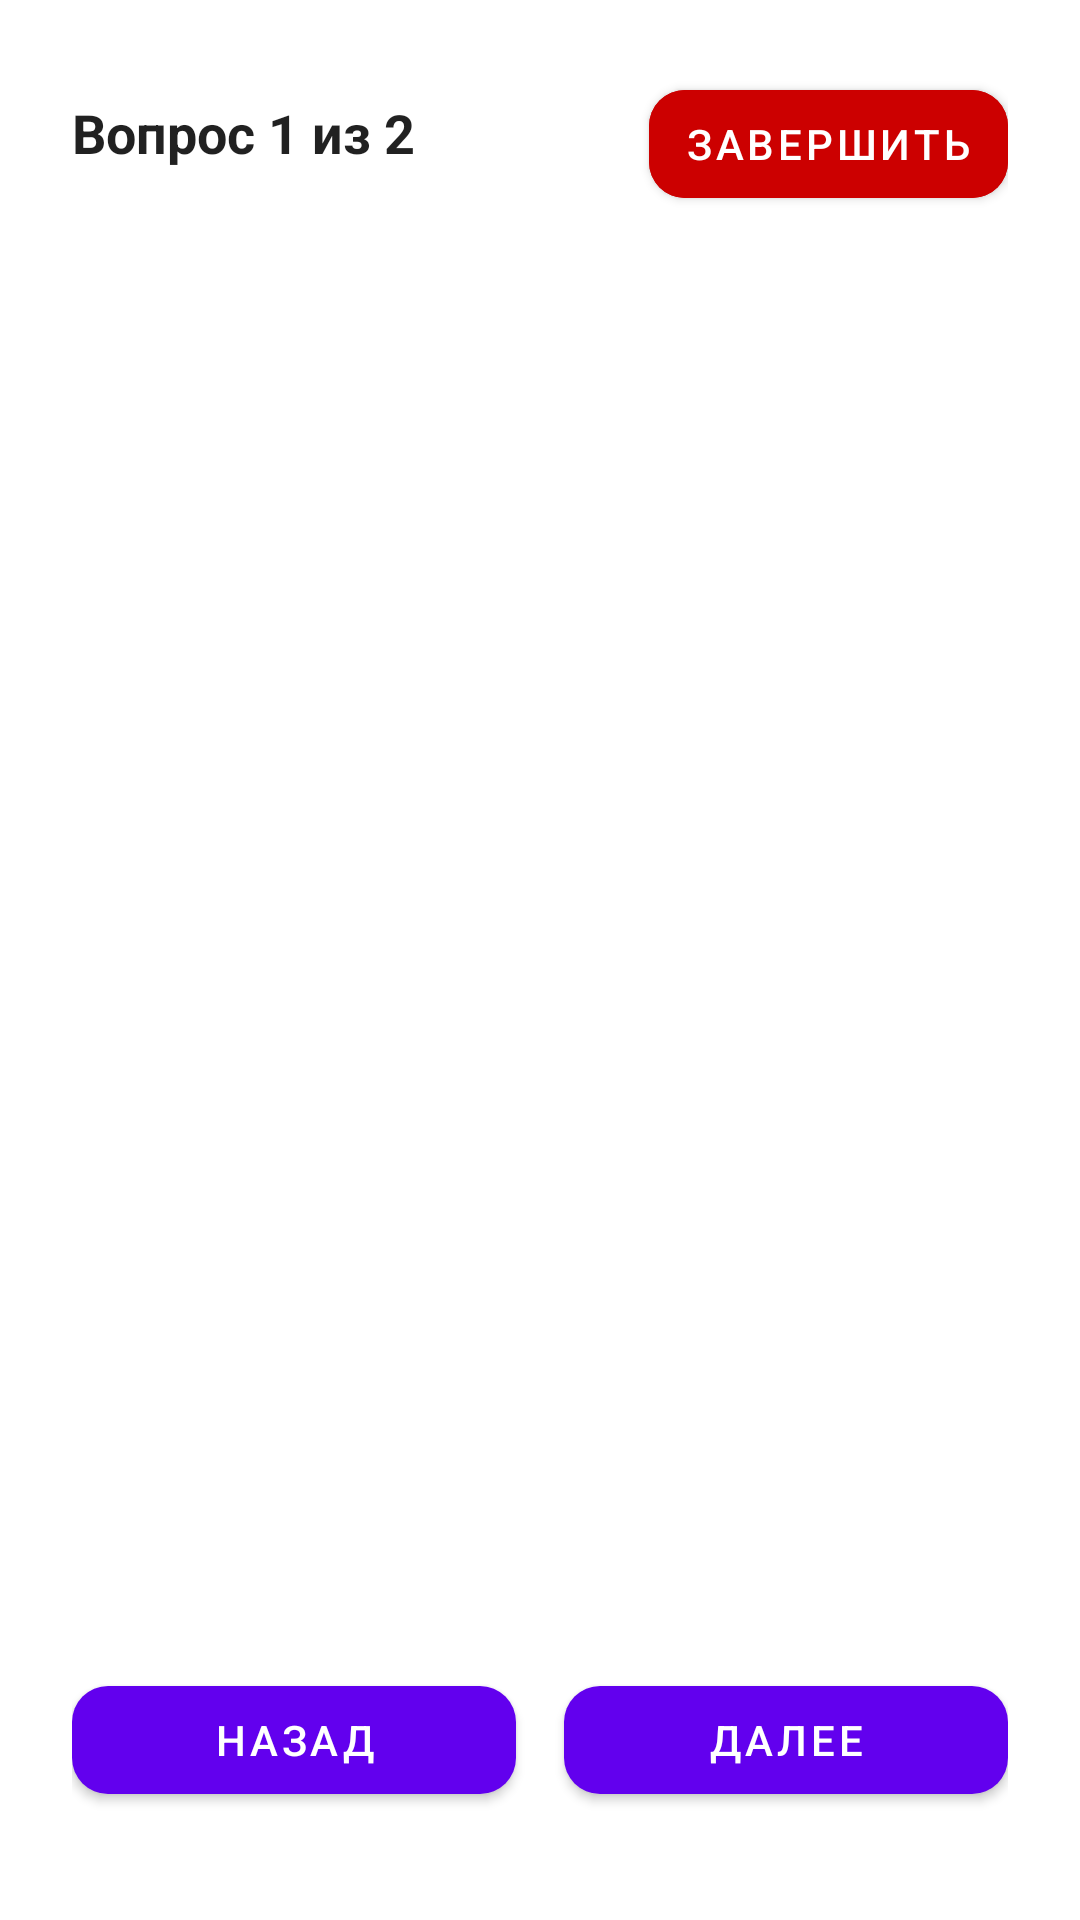

This screen was rendered from an Android layout file. Write that file and the resources it references.
<!-- AndroidManifest.xml: fallback theme Theme.MaterialComponents.DayNight.NoActionBar -->
<!-- res/layout/test_quiz_activity.xml -->
<?xml version="1.0" encoding="utf-8"?>
<androidx.constraintlayout.widget.ConstraintLayout
    xmlns:android="http://schemas.android.com/apk/res/android"
    xmlns:app="http://schemas.android.com/apk/res-auto"
    android:layout_width="match_parent"
    android:layout_height="match_parent"
    android:padding="24dp"
    android:background="?android:attr/windowBackground">

    
    <com.google.android.material.button.MaterialButton
        android:id="@+id/btnExit"
        android:layout_width="wrap_content"
        android:layout_height="wrap_content"
        android:text="Завершить"
        app:iconTint="@android:color/white"
        android:textColor="@android:color/white"
        android:backgroundTint="@android:color/holo_red_dark"
        app:cornerRadius="12dp"
        android:paddingStart="12dp"
        android:paddingEnd="12dp"
        app:layout_constraintTop_toTopOf="parent"
        app:layout_constraintEnd_toEndOf="parent" />

    
    <TextView
        android:id="@+id/tvQuestionCounter"
        android:layout_width="wrap_content"
        android:layout_height="wrap_content"
        android:text="Вопрос 1 из 2"
        android:textSize="18sp"
        android:textStyle="bold"
        android:textColor="?android:attr/textColorPrimary"
        app:layout_constraintTop_toTopOf="parent"
        app:layout_constraintStart_toStartOf="parent"
        android:layout_marginTop="8dp"
        android:layout_marginEnd="8dp" />

    

    
    <LinearLayout
        android:id="@+id/layoutAnswerContainer"
        android:layout_width="356dp"
        android:layout_height="650dp"
        android:background="@drawable/border_background"

        android:gravity="center"
        android:orientation="vertical"
        android:padding="6dp"
        app:layout_constraintBottom_toTopOf="@+id/buttonGroup"
        app:layout_constraintEnd_toEndOf="parent"
        app:layout_constraintHorizontal_bias="0.461"
        app:layout_constraintStart_toStartOf="parent"
        app:layout_constraintTop_toBottomOf="@id/tvQuestionCounter"
        app:layout_constraintVertical_bias="0.504" />

    <LinearLayout
        android:id="@+id/buttonGroup"
        android:layout_width="0dp"
        android:layout_height="wrap_content"
        android:orientation="horizontal"
        android:gravity="center"
        android:layout_marginTop="16dp"
        app:layout_constraintBottom_toBottomOf="parent"
        app:layout_constraintStart_toStartOf="parent"
        app:layout_constraintEnd_toEndOf="parent"
        android:weightSum="2"
        android:layout_marginBottom="12dp">

        <com.google.android.material.button.MaterialButton
            android:id="@+id/btnPrevious"
            android:layout_width="0dp"
            android:layout_height="wrap_content"
            android:layout_weight="1"
            android:text="Назад"
            app:iconTint="@android:color/white"
            android:textColor="@android:color/white"
            app:cornerRadius="12dp"
            android:layout_marginEnd="8dp"/>

        <com.google.android.material.button.MaterialButton
            android:id="@+id/btnNext"
            android:layout_width="0dp"
            android:layout_height="wrap_content"
            android:layout_weight="1"
            android:text="Далее"
            app:iconTint="@android:color/white"
            android:textColor="@android:color/white"
            app:cornerRadius="12dp"
            android:layout_marginStart="8dp"/>

    </LinearLayout>

</androidx.constraintlayout.widget.ConstraintLayout>
<!-- resources referenced by this layout -->
<resources>
  <!-- drawable border_background (drawable) -->
  <shape xmlns:android="http://schemas.android.com/apk/res/android"
      android:shape="rectangle">
      <solid android:color="@android:color/transparent" />  
      <stroke
          android:width="6dp"
          android:color="#6750a4" />  
  
  </shape>
</resources>
